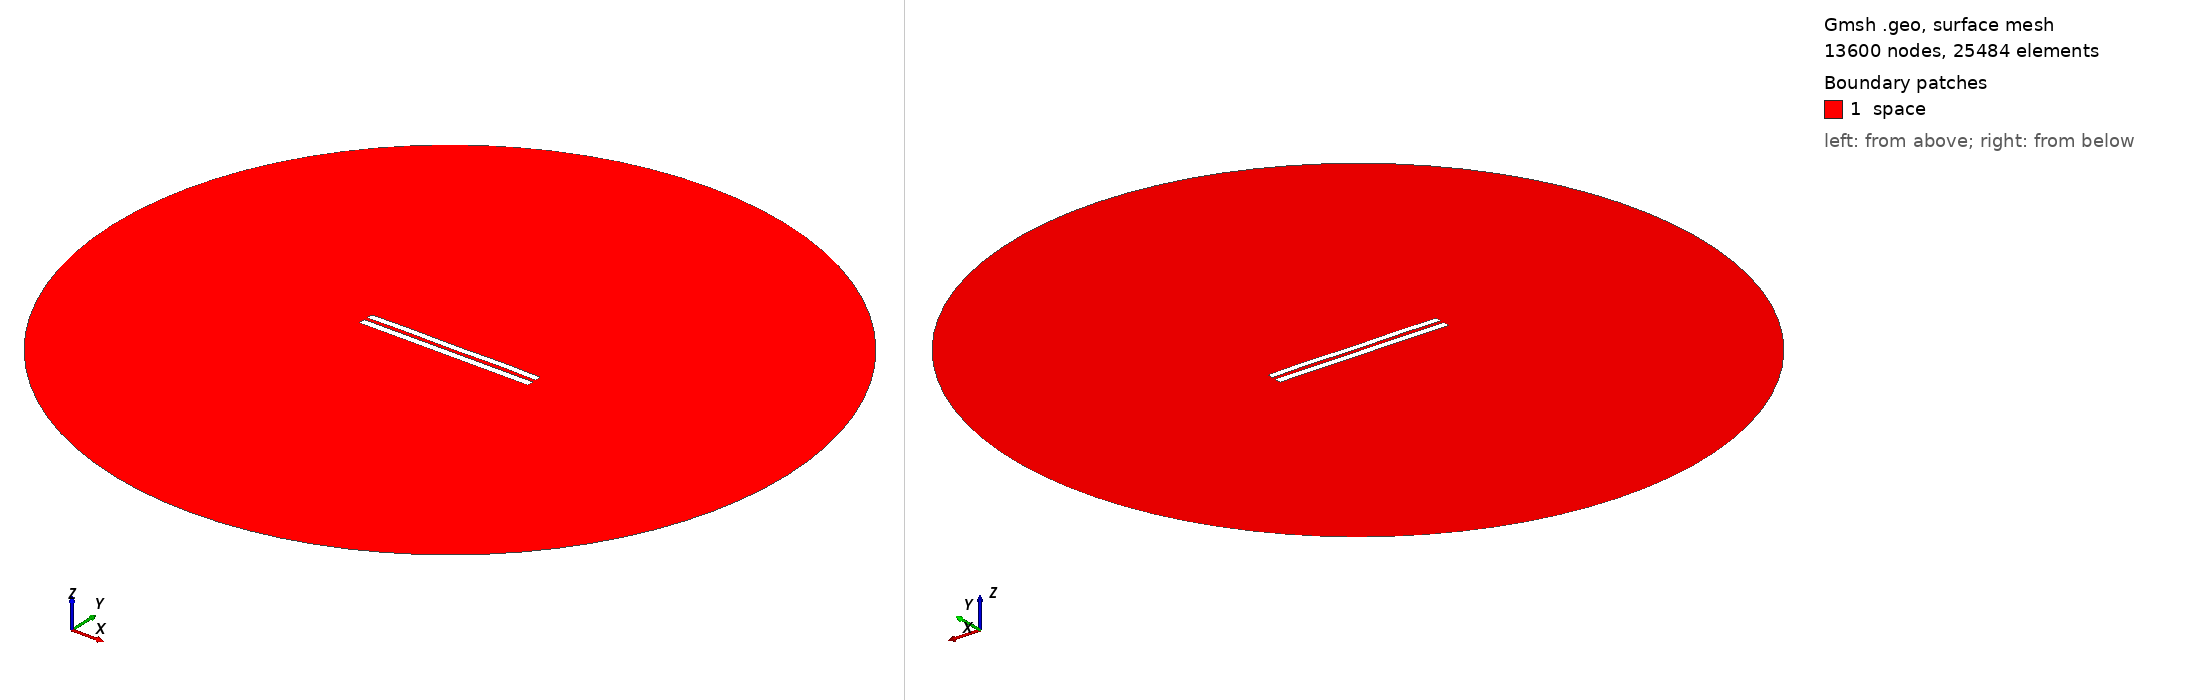

Gmsh geometry script, surface-meshed: 13600 nodes, 25484 surface elements. Boundary patches (legend numbers): 1 space. Left view from above one corner, right view from below the opposite corner. Legend entries are the model's physical surfaces. The drawing asked Gmsh for element sizes between 1% and 20% of the model's largest extent; the script's own settings can give other sizes.

=== 4965.geo (drawn) ===
//---------------------------------------
// Geometry kernel
//---------------------------------------

SetFactory("OpenCASCADE");



//---------------------------------------
// Parameters of the geometry
//---------------------------------------

// Overetch of the upper plate
overetch = 0.125;

// Distance between the plates
distance = 2.0;

// Discretization over the x axis (for the deformation)
nx = 50; 

// Length of the plate
L = 100 - overetch; 

// Number of modes
n = 4; 

// 1st mode coefficient
coeff(1) = 0.15;
beta(1) = 0.596864 * 3.1415926535 / L;

// 2nd mode coefficient
coeff(2) = 0.07499999999999998;
beta(2) = 1.49418 * 3.1415926535 / L;

// 3rd mode coefficient
coeff(3) = 0.0;
beta(3) = 2.50025 * 3.1415926535 / L;

// 4th mode coefficient
coeff(4) = 0.15;
beta(4) = 3.49999 * 3.1415926535 / L;



//---------------------------------------
// Upper plate (deformed rectangle)
//---------------------------------------

// Coordiantes of the upper plate
xmin = -50;
xmax = 50 - overetch;

// Height of the upper plate
yheight = 4 - 2 * overetch;

// Indexes of the points
UpperID[] = {};
LowerID[] = {};
LeftID[] = {};
RightID[] = {};

// Point index
p = 1;

// Horizontal edges
For i In {1:nx}
    x = xmin + (i-1)*(xmax - xmin)/(nx-1);

    y_bottom = distance / 2 + overetch;
    For j In {1:n}
        C = (Cosh(beta(j)*L) + Cos(beta(j)*L)) / (Sinh(beta(j)*L) + Sin(beta(j)*L));
        y_bottom  = y_bottom + coeff(j) * (Cosh(beta(j)*(x+50)) - Cos(beta(j)*(x+50)) - C * (Sinh(beta(j)*(x+50)) - Sin(beta(j)*(x+50))));
    EndFor

    y_top = y_bottom + yheight;

    Point(p) = {x, y_top, 0, 1.0};
    UpperID[i] = p;
    p = p + 1;

    Point(p) = {x, y_bottom, 0, 1.0};
    LowerID[i] = p;
    p = p + 1;
EndFor

// Create point lists
UpperPts[] = {}; LowerPts[] = {};
For i In {1:nx}
  UpperPts[] += {UpperID[i]};
  LowerPts[] += {LowerID[i]};
EndFor

// Build splines
Spline(1) = {UpperPts[]};
Spline(2) = {LowerPts[]};
Line(3) = {LowerPts[nx-1], UpperPts[nx-1]};
Line(4) = {LowerPts[0], UpperPts[0]};

// Build the plane surface
Curve Loop(1) = {2, 3, -1, -4};
Plane Surface(1) = {1};



//---------------------------------------
// Lower plate (rectangle)
//---------------------------------------

// Vertices
Point(1001) = {-50, -1, 0, 1.0};
Point(1002) = { 50, -1, 0, 1.0};
Point(1003) = { 50,  -5, 0, 1.0};
Point(1004) = {-50,  -5, 0, 1.0};

// Edges
Line(5) = {1001, 1002};
Line(6) = {1002, 1003};
Line(7) = {1003, 1004};
Line(8) = {1004, 1001};

// Plane surface
Line Loop(2) = {5, 6, 7, 8};
Plane Surface(2) = {2}; 



//---------------------------------------
// Outer (fictious) boundary
//---------------------------------------

// Points
Point(1005) = {0, 0, 0};       // Center
Point(1006) = {200, 0, 0};     // Start point
Point(1007) = {0, 200, 0};     // 90 degrees
Point(1008) = {-200, 0, 0};    // 180 degrees
Point(1009) = {0, -200, 0};    // 270 degrees

// Circle arcs (each needs start, center, end)
Circle(9) = {1006, 1005, 1007};
Circle(10) = {1007, 1005, 1008};
Circle(11) = {1008, 1005, 1009};
Circle(12) = {1009, 1005, 1006};

// Plane surface for the entire domain
Curve Loop(3) = {9, 10, 11, 12};
Surface(3) = {3};

// Subtract the plates from the whole domain to obtain the actual domain where we want to solve the equations
BooleanDifference{ Surface{3}; Delete; }{ Surface{1}; Surface{2}; Delete; }




//---------------------------------------
// Transfinite Lines/Curves
//---------------------------------------

// Set the number of points on the boundaries
r = 7;

// Plates
Transfinite Curve {1, 2} = 50*r Using Progression 1;
Transfinite Curve {3, 4} = 2*r Using Progression 1;
Transfinite Line {5, 7} = 50*r Using Progression 1;
Transfinite Line {6, 8} = 2*r Using Progression 1;

// Outer boundary
Transfinite Line {9, 10, 11, 12} = 20 Using Progression 1;



//---------------------------------------
// Physical groups
//---------------------------------------                

// Physical curves (boundaries)
Physical Line("force_segment", 10) = {2};
Physical Line("upper_plate", 11) = {1, 3, 4};
Physical Line("lower_plate", 12) = {5, 6, 7, 8};
Physical Line("boundary", 20) = {9, 10, 11, 12};

// Physical Surfaces
Physical Surface("space", 30) = {3};



//---------------------------------------
// 6. Generate the Mesh
//---------------------------------------

// 2D mesh generation
Mesh 2;
